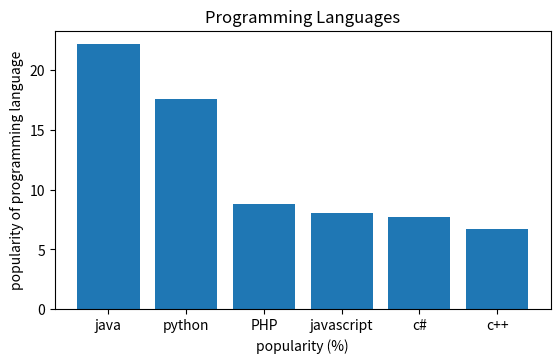

The matplotlib source for this figure:
""" 
    @Author: Likhitha S
    @Date: 22-10-2024 12:40
    @Last Modified by: Likhitha S
    @Last Modified time: 22-10-2024 12:40
    @Title:  Write a Python programming to display a bar chart of the popularity of programming Languages. Increase bottom margin.  

"""
import matplotlib.pyplot as plt
import numpy as np

def main():
    """

        Description: 
            This function is used to bar graph with bottom margin of 0.3.
        Parameters: 
            prg_lang, popularity are the list of points that as to be displayed on graph.
        return:
            It displays the bar graph.

    """
    
    prg_lang=np.array(['java', 'python', 'PHP','javascript','c#','c++'])
    popularity= np.array([22.2,17.6,8.8,8,7.7,6.7])
    
    plt.bar(prg_lang, popularity)
    plt.subplots_adjust(bottom=0.3)
    plt.title("Programming Languages")
    plt.xlabel("popularity (%)")
    plt.ylabel("popularity of programming language")
    plt.show()
   
if __name__=="__main__":
    main()